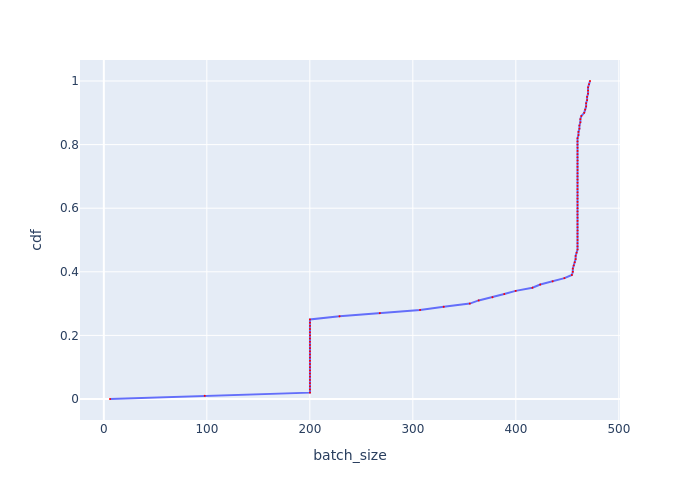

The table this chart was drawn from, first rows:
, cdf, batch_size
0, 0.0, 5.995
1, 0.01, 98
2, 0.02, 200.1
3, 0.03, 200.1
4, 0.04, 200.1
5, 0.05, 200.1
6, 0.06, 200.1
7, 0.07, 200.1
8, 0.08, 200.1
9, 0.09, 200.1
10, 0.1, 200.1
11, 0.11, 200.1
12, 0.12, 200.1
13, 0.13, 200.1
14, 0.14, 200.1
15, 0.15, 200.1
16, 0.16, 200.1
17, 0.17, 200.1
18, 0.18, 200.1
19, 0.19, 200.1
20, 0.2, 200.1
21, 0.21, 200.1
22, 0.22, 200.1
23, 0.23, 200.1
24, 0.24, 200.1
25, 0.25, 200.1
26, 0.26, 228.8
27, 0.27, 268
28, 0.28, 307
29, 0.29, 330
30, 0.3, 355.3
31, 0.31, 363.9
32, 0.32, 377.3
33, 0.33, 388.8
34, 0.34, 399.8
35, 0.35, 416.1
36, 0.36, 423.7
37, 0.37, 435.7
38, 0.38, 447.2
39, 0.39, 454.4
40, 0.4, 455.3
41, 0.41, 455.3
42, 0.42, 456.2
43, 0.43, 457.1
44, 0.44, 458.1
45, 0.45, 458.1
46, 0.46, 459
47, 0.47, 459.9
48, 0.48, 459.9
49, 0.49, 459.9
50, 0.5, 459.9
51, 0.51, 459.9
52, 0.52, 459.9
53, 0.53, 459.9
54, 0.54, 459.9
55, 0.55, 459.9
56, 0.56, 459.9
57, 0.57, 459.9
58, 0.58, 459.9
59, 0.59, 459.9
... 41 more rows
